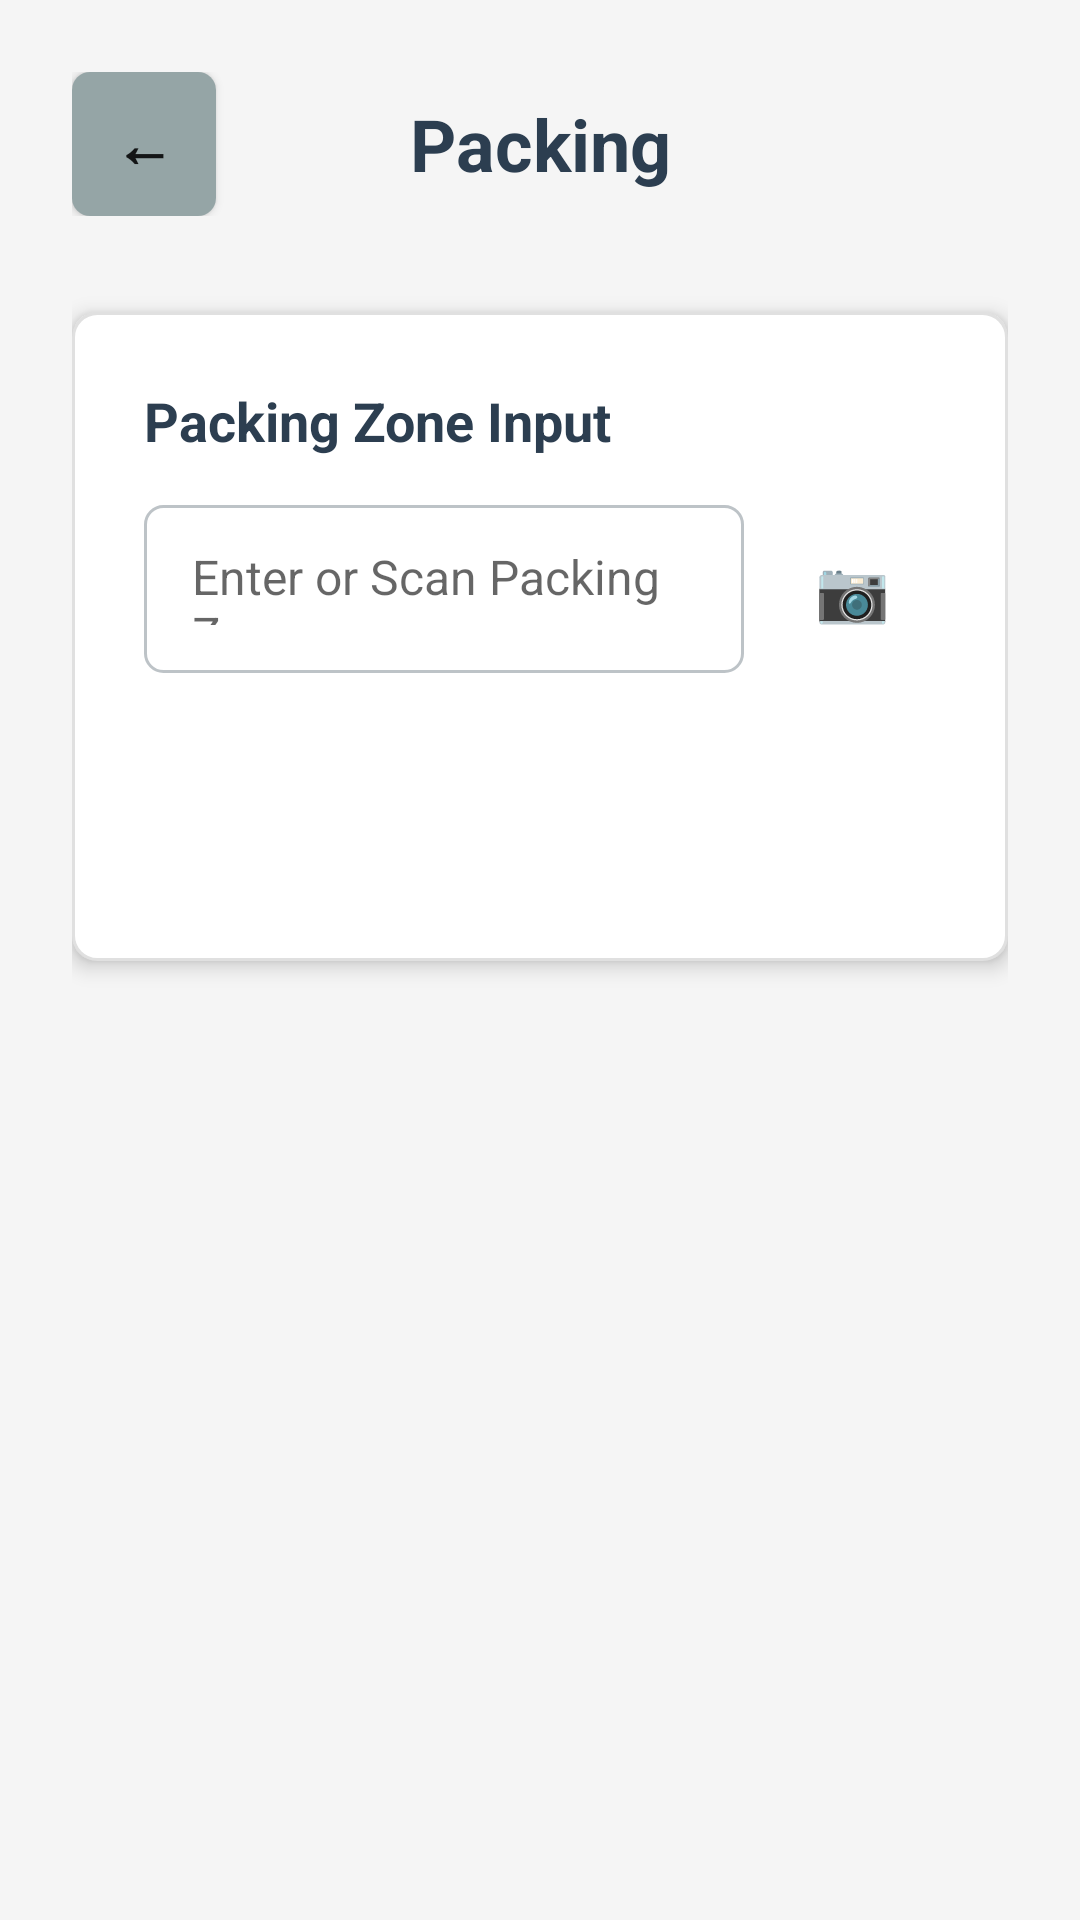

Here is an Android app screen rendered from its layout file. Give the layout XML and the strings, colors and styles it references.
<!-- AndroidManifest.xml: activity theme TQTheme -->
<!-- res/layout/activity_packing.xml -->
<?xml version="1.0" encoding="utf-8"?>
<LinearLayout xmlns:android="http://schemas.android.com/apk/res/android"
    xmlns:app="http://schemas.android.com/apk/res-auto"
    xmlns:tools="http://schemas.android.com/tools"
    android:layout_width="match_parent"
    android:layout_height="match_parent"
    android:orientation="vertical"
    android:background="#f5f5f5"
    android:padding="24dp"
    tools:context=".activity.PackingActivity">

    
    <LinearLayout
        android:layout_width="match_parent"
        android:layout_height="wrap_content"
        android:orientation="horizontal"
        android:gravity="center_vertical"
        android:layout_marginBottom="32dp">

        <Button
            android:id="@+id/btnBack"
            android:layout_width="48dp"
            android:layout_height="48dp"
            android:text="←"
            android:textSize="20sp"
            android:textStyle="bold"
            android:background="@drawable/btn_back_background" />

        <TextView
            android:layout_width="0dp"
            android:layout_height="wrap_content"
            android:layout_weight="1"
            android:text="Packing"
            android:textSize="24sp"
            android:textStyle="bold"
            android:textColor="#2c3e50"
            android:gravity="center" />

        <View
            android:layout_width="48dp"
            android:layout_height="48dp" />
    </LinearLayout>

    
    <TextView
        android:id="@+id/tvUserInfo"
        android:layout_width="match_parent"
        android:layout_height="wrap_content"
        android:textSize="14sp"
        android:textStyle="bold"
        android:textColor="#2c3e50"
        android:background="#ecf0f1"
        android:padding="12dp"
        android:gravity="center"
        android:layout_marginBottom="16dp"
        android:visibility="gone" />

    
    <LinearLayout
        android:id="@+id/inputContainer"
        android:layout_width="match_parent"
        android:layout_height="wrap_content"
        android:orientation="vertical"
        android:background="@drawable/card_background"
        android:padding="24dp"
        android:elevation="4dp">

        <TextView
            android:layout_width="wrap_content"
            android:layout_height="wrap_content"
            android:text="Packing Zone Input"
            android:textSize="18sp"
            android:textStyle="bold"
            android:textColor="#2c3e50"
            android:layout_marginBottom="16dp" />
        
        <LinearLayout
            android:layout_width="match_parent"
            android:layout_height="wrap_content"
            android:orientation="horizontal"
            android:gravity="center_vertical"
            android:layout_marginBottom="16dp">

            <EditText
                android:id="@+id/etPackingZone"
                android:layout_width="0dp"
                android:layout_height="56dp"
                android:layout_weight="1"
                android:hint="Enter or Scan Packing Zone"
                android:textSize="16sp"
                android:padding="16dp"
                android:background="@drawable/edittext_background"
                android:layout_marginEnd="8dp" />

            <Button
                android:id="@+id/btnScanPackingZone"
                android:layout_width="56dp"
                android:layout_height="56dp"
                android:text="📷"
                android:textSize="20sp"
                android:background="@drawable/btn_change_background"/>
        </LinearLayout>

        <Button
            android:id="@+id/btnConfirmManual"
            android:layout_width="match_parent"
            android:layout_height="56dp"
            android:text="Confirm"
            android:textSize="18sp"
            android:textStyle="bold"
            android:textColor="#FFFFFF"
            android:background="@drawable/btn_confirm_background"/>

    </LinearLayout>

    <ProgressBar
        android:id="@+id/progressBar"
        style="?android:attr/progressBarStyle"
        android:layout_width="wrap_content"
        android:layout_height="wrap_content"
        android:visibility="gone"
        android:layout_gravity="center"
        android:layout_marginTop="32dp"/>

    <ScrollView
        android:id="@+id/pickSlipDetailsContainer"
        android:layout_width="match_parent"
        android:layout_height="0dp"
        android:layout_weight="1"
        android:visibility="gone"
        android:layout_marginTop="24dp"
        android:background="@drawable/card_background"
        android:padding="24dp"
        android:elevation="4dp">

        <LinearLayout
            android:layout_width="match_parent"
            android:layout_height="wrap_content"
            android:orientation="vertical">

            <TextView
                android:id="@+id/tvPickSlipInfo"
                android:layout_width="wrap_content"
                android:layout_height="wrap_content"
                android:text="Pick Slip Details"
                android:textSize="18sp"
                android:textStyle="bold"
                android:textColor="#2c3e50"
                android:layout_marginBottom="16dp"/>
            
            <TextView
                android:id="@+id/tvPickSlipId"
                android:layout_width="wrap_content"
                android:layout_height="wrap_content"
                android:layout_marginBottom="8dp"/>

            <TextView
                android:id="@+id/tvPackerId"
                android:layout_width="wrap_content"
                android:layout_height="wrap_content"
                android:layout_marginBottom="8dp"/>

            <TextView
                android:id="@+id/tvPackingZone"
                android:layout_width="wrap_content"
                android:layout_height="wrap_content"
                android:layout_marginBottom="8dp"/>

            <TextView
                android:id="@+id/tvCustomerId"
                android:layout_width="wrap_content"
                android:layout_height="wrap_content"
                android:layout_marginBottom="8dp"/>

            <TextView
                android:id="@+id/tvPackingStartDate"
                android:layout_width="wrap_content"
                android:layout_height="wrap_content"
                android:layout_marginBottom="8dp"/>
            
             <TextView
                android:id="@+id/tvPickSlipCreatedDate"
                android:layout_width="wrap_content"
                android:layout_height="wrap_content"
                android:layout_marginBottom="8dp"/>

            <TextView
                android:id="@+id/tvRequestedDeliveryDate"
                android:layout_width="wrap_content"
                android:layout_height="wrap_content"
                android:layout_marginBottom="8dp"/>

            <TextView
                android:id="@+id/tvPickSlipStatus"
                android:layout_width="wrap_content"
                android:layout_height="wrap_content"
                android:layout_marginBottom="16dp"/>

            <TextView
                android:layout_width="wrap_content"
                android:layout_height="wrap_content"
                android:text="Items"
                android:textSize="16sp"
                android:textStyle="bold"
                android:textColor="#2c3e50"
                android:layout_marginBottom="8dp"/>

            <LinearLayout
                android:id="@+id/itemsContainer"
                android:layout_width="match_parent"
                android:layout_height="wrap_content"
                android:orientation="vertical" />

        </LinearLayout>
    </ScrollView>
    
    <Button
        android:id="@+id/btnPackingComplete"
        android:layout_width="match_parent"
        android:layout_height="56dp"
        android:text="Packing Complete"
        android:visibility="gone"
        android:layout_marginTop="24dp"
        android:textSize="18sp"
        android:textStyle="bold"
        android:textColor="#FFFFFF"
        android:background="@drawable/btn_confirm_background"/>

</LinearLayout>
<!-- resources referenced by this layout -->
<resources>
  <!-- drawable btn_back_background (drawable) -->
  <?xml version="1.0" encoding="utf-8"?>
  <shape xmlns:android="http://schemas.android.com/apk/res/android">
      <solid android:color="#95a5a6" />
      <corners android:radius="6dp" />
  </shape>
  <!-- drawable card_background (drawable) -->
  <?xml version="1.0" encoding="utf-8"?>
  <shape xmlns:android="http://schemas.android.com/apk/res/android">
      <solid android:color="#FFFFFF" />
      <corners android:radius="8dp" />
      <stroke android:width="1dp" android:color="#e0e0e0" />
  </shape>
  <!-- drawable edittext_background (drawable) -->
  <?xml version="1.0" encoding="utf-8"?>
  <shape xmlns:android="http://schemas.android.com/apk/res/android">
      <solid android:color="#FFFFFF" />
      <corners android:radius="6dp" />
      <stroke android:width="1dp" android:color="#bdc3c7" />
  </shape>
  <style name="TQTheme" parent="Theme.AppCompat.Light.NoActionBar">
          <item name="colorPrimary">#3498db</item>
          <item name="colorPrimaryDark">#2c3e50</item>
          <item name="colorAccent">#27ae60</item>
          <item name="android:windowBackground">#f5f5f5</item>
      </style>
</resources>
